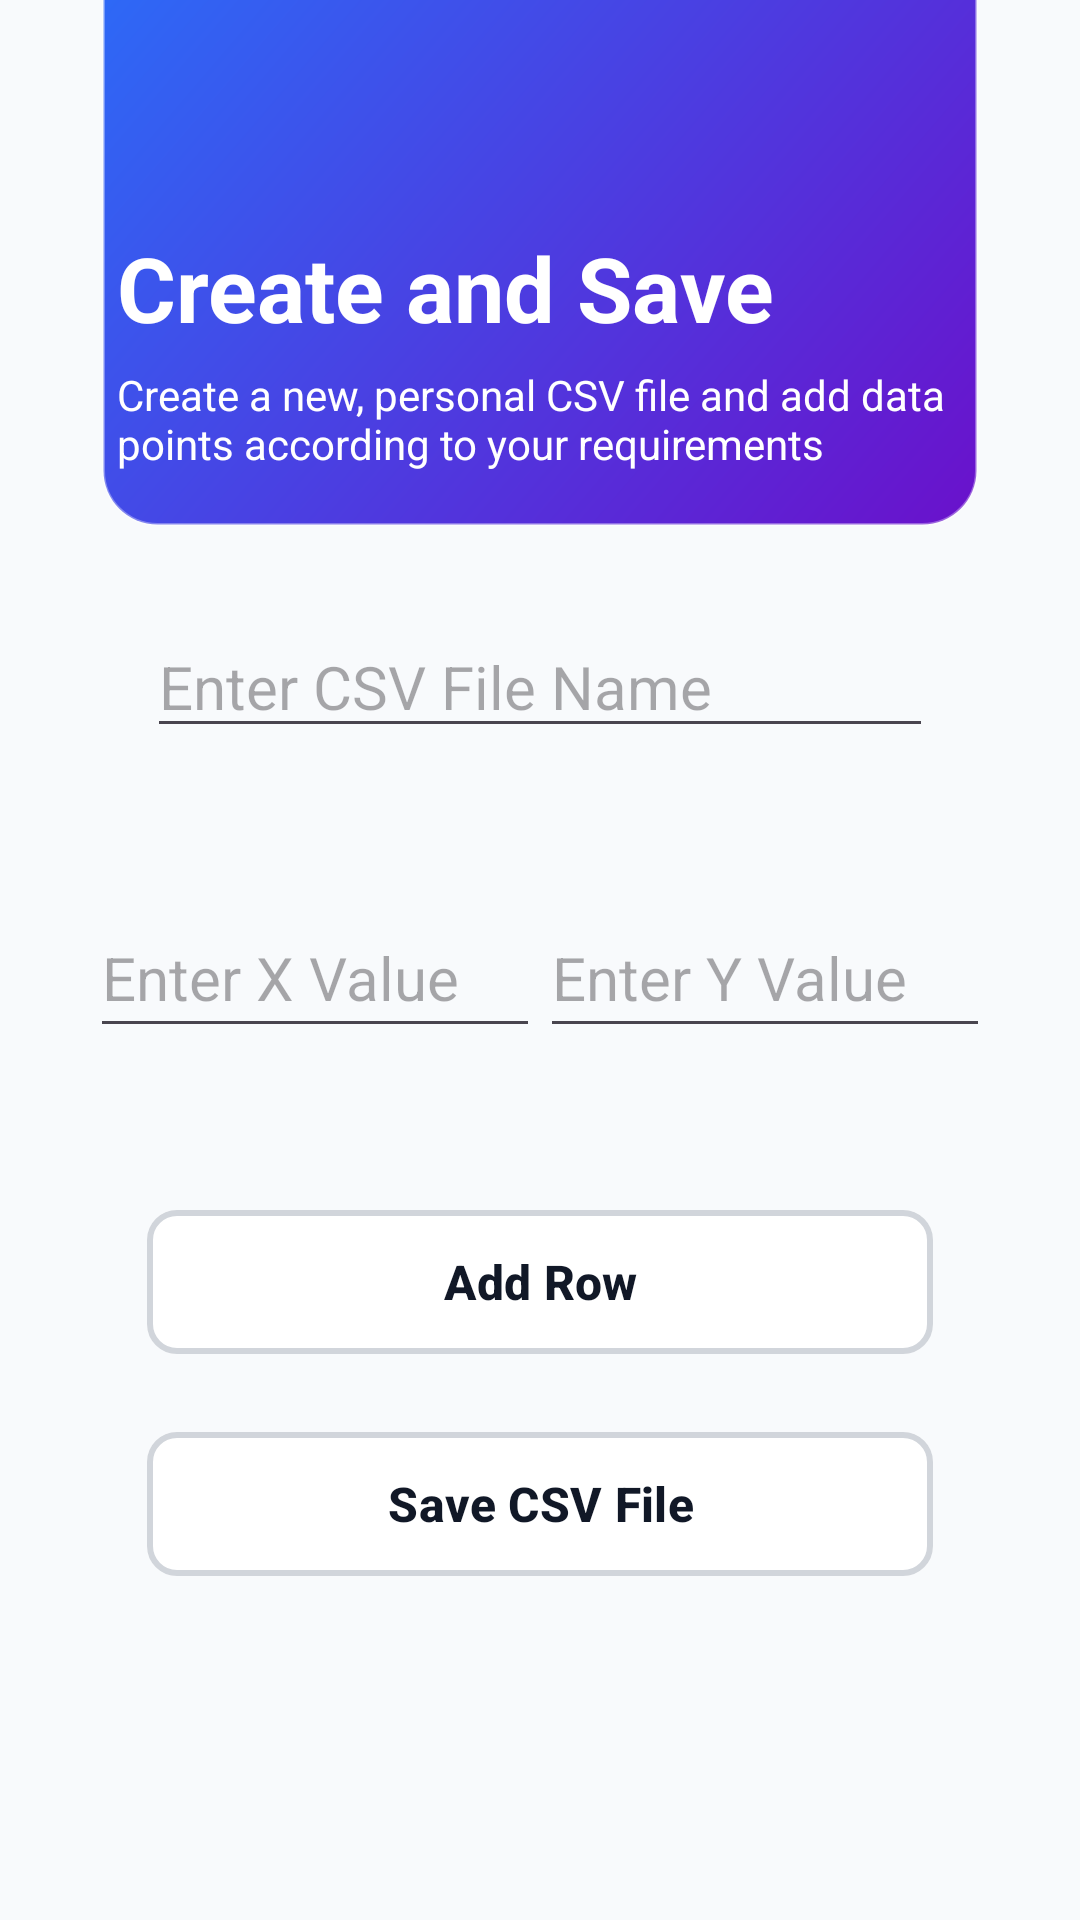

Android layout source for this screen:
<!-- AndroidManifest.xml: application theme Theme.FInal_project -->
<!-- res/layout/activity_main4.xml -->
<?xml version="1.0" encoding="utf-8"?>
<LinearLayout xmlns:android="http://schemas.android.com/apk/res/android"
    xmlns:app="http://schemas.android.com/apk/res-auto"
    xmlns:tools="http://schemas.android.com/tools"
    android:id="@+id/main"
    android:layout_width="match_parent"
    android:layout_height="match_parent"
    android:orientation="vertical"
    android:paddingRight="24dp"
    android:paddingLeft="24dp"
    android:background="#F8FAFC"
    tools:context=".MainActivity4">

    <View
        android:layout_width="match_parent"
        android:layout_height="250dp"
        android:layout_marginTop="-75dp"
        android:layout_marginLeft="10dp"
        android:layout_marginRight="10dp"
        android:background="@drawable/square" />
    <TextView
        android:layout_width="wrap_content"
        android:layout_height="wrap_content"
        android:text="Create and Save"
        android:textSize="30sp"
        android:textStyle="bold"
        android:layout_marginLeft="15dp"
        android:layout_marginRight="15dp"
        android:textColor="#ffffff"
        android:layout_marginTop="-100dp" />

    <TextView
        android:layout_width="wrap_content"
        android:layout_height="wrap_content"
        android:layout_marginLeft="15dp"
        android:layout_marginRight="15dp"
        android:text="Create a new, personal CSV file and add data points according to your requirements"
        android:textSize="14sp"
        android:textColor="#ffffff"
        android:layout_marginTop="6dp"
        android:layout_marginBottom="28dp" />
    <EditText
        android:id="@+id/fileNameInput"
        android:layout_width="match_parent"
        android:layout_height="wrap_content"
        android:hint="Enter CSV File Name"
        android:inputType="text"
        android:textSize="20dp"
        android:layout_marginTop="20dp"
        android:textColor="#111827"
        android:layout_marginLeft="25dp"
        android:layout_marginRight="25dp" />

    <LinearLayout
        android:layout_width="match_parent"
        android:orientation="horizontal"
        android:gravity="center"
        android:layout_height="150dp">

        <EditText
            android:id="@+id/xInput"
            android:layout_width="150dp"
            android:layout_height="50dp"
            android:hint="Enter X Value"
            android:textColor="#111827"
            android:textSize="20dp"
            android:inputType="numberDecimal" />

        <EditText
            android:id="@+id/yInput"
            android:layout_width="150dp"
            android:layout_height="50dp"
            android:hint="Enter Y Value"
            android:textColor="#111827"
            android:inputType="numberDecimal"
            android:textSize="20dp"/>
    </LinearLayout>

    <com.google.android.material.button.MaterialButton
        android:id="@+id/addButton"
        android:text="Add Row"
        android:layout_width="match_parent"
        android:layout_height="56dp"
        android:textAllCaps="false"
        android:textSize="16sp"
        android:textStyle="bold"
        android:textColor="#111827"
        android:layout_marginLeft="25dp"
        android:layout_marginRight="25dp"
        android:backgroundTint="#FFFFFF"
        app:strokeColor="#D1D5DB"
        app:strokeWidth="2dp"
        app:cornerRadius="10dp"
        app:elevation="2dp"
        android:layout_marginBottom="18dp" />

    <com.google.android.material.button.MaterialButton
        android:id="@+id/saveButton"
        android:text="Save CSV File"
        android:layout_width="match_parent"
        android:layout_height="56dp"
        android:textAllCaps="false"
        android:textSize="16sp"
        android:textStyle="bold"
        android:textColor="#111827"
        android:layout_marginLeft="25dp"
        android:layout_marginRight="25dp"
        android:backgroundTint="#FFFFFF"
        app:strokeColor="#D1D5DB"
        app:strokeWidth="2dp"
        app:cornerRadius="10dp"
        app:elevation="2dp"
        android:layout_marginBottom="18dp" />

</LinearLayout>
<!-- resources referenced by this layout -->
<resources>
  <!-- drawable square (drawable) -->
  <?xml version="1.0" encoding="utf-8"?>
  <shape xmlns:android="http://schemas.android.com/apk/res/android"
      android:shape="rectangle">
  
      
      <gradient
          android:startColor="#6A11CB"
          android:endColor="#2575FC"
          android:angle="135" />
  
      
      <corners android:radius="18dp" />
  
      
      <padding
          android:left="12dp"
          android:top="12dp"
          android:right="12dp"
          android:bottom="12dp" />
  
      
      <stroke
          android:width="1dp"
          android:color="#55FFFFFF" />
  
  </shape>
  <style name="Theme.FInal_project" parent="Base.Theme.FInal_project" />
  <style name="Base.Theme.FInal_project" parent="Theme.Material3.DayNight.NoActionBar">
          
          
      </style>
</resources>
